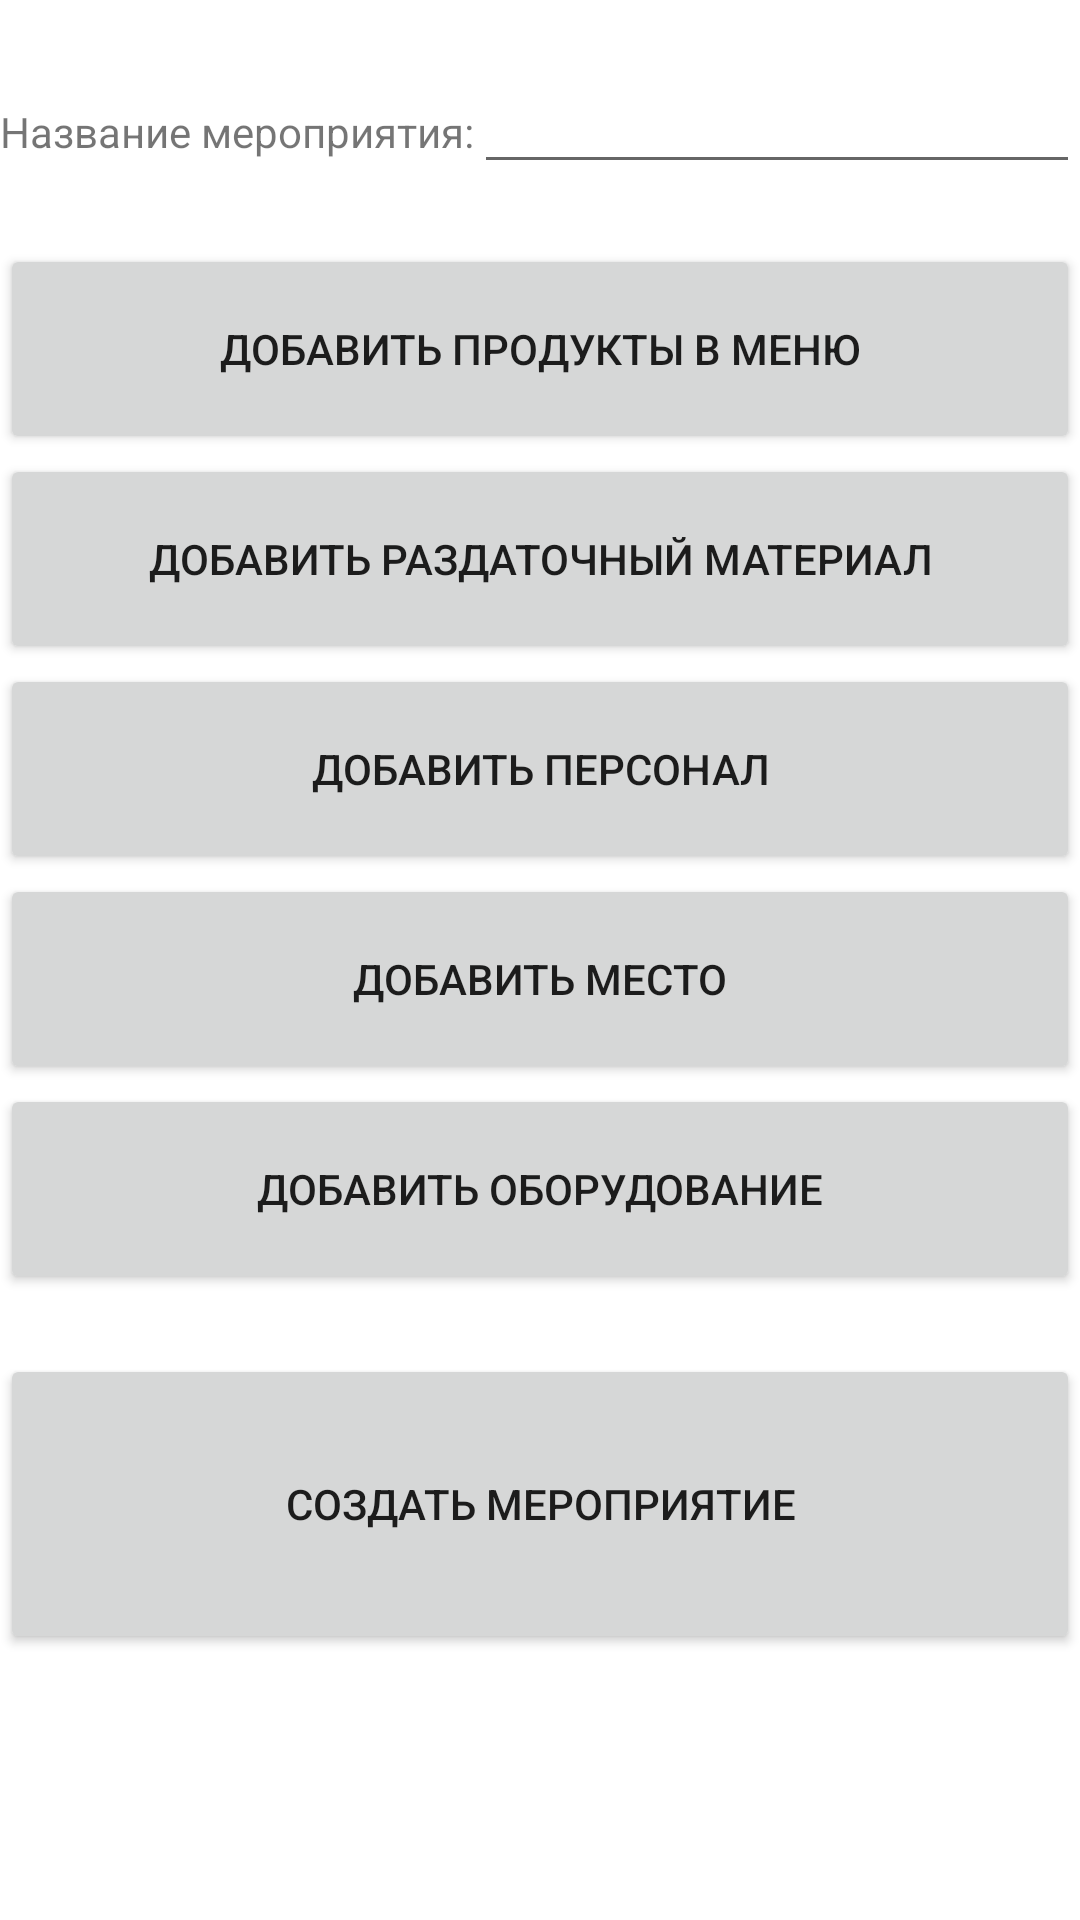

Produce the Android XML layout that renders to this screen, including the resource entries it uses.
<!-- AndroidManifest.xml: application theme Theme.EventCalculator -->
<!-- res/layout/activity_event.xml -->
<?xml version="1.0" encoding="utf-8"?>
<LinearLayout
    xmlns:android="http://schemas.android.com/apk/res/android"
    xmlns:app="http://schemas.android.com/apk/res-auto"
    xmlns:tools="http://schemas.android.com/tools"
    android:layout_width="match_parent"
    android:layout_height="match_parent"
    tools:context=".activities.Event"
    android:orientation="vertical"
    android:layout_marginLeft="10dp"
    android:layout_marginRight="10dp">

    <LinearLayout
        android:layout_width="match_parent"
        android:layout_height="wrap_content"
        android:orientation="horizontal"
        android:layout_marginTop="20dp">
        <TextView
            android:id="@+id/textView_EventName"
            android:layout_width="wrap_content"
            android:layout_height="wrap_content"
            android:text="@string/textView_EventName"/>

        <EditText
            android:id="@+id/editText_EventName"
            android:layout_width="match_parent"
            android:layout_height="wrap_content"/>

    </LinearLayout>

    <Button
        android:id="@+id/buttonAddProducts"
        android:layout_width="match_parent"
        android:layout_marginTop="20dp"
        android:layout_height="70dp"
        android:text="@string/buttonAddProducts_text"/>

    <Button
        android:id="@+id/buttonAddHandouts"
        android:layout_width="match_parent"
        android:layout_height="70dp"
        android:text="@string/buttonAddHandouts_text" />
    <Button
        android:id="@+id/buttonAddPersonal"
        android:layout_width="match_parent"
        android:layout_height="70dp"
        android:text="@string/buttonAddPersonal_text"/>

    <Button
        android:id="@+id/buttonAddPremises"
        android:layout_width="match_parent"
        android:layout_height="70dp"
        android:text="@string/buttonAddPremises_text" />
    <Button
        android:id="@+id/buttonAddEquipments"
        android:layout_width="match_parent"
        android:layout_height="70dp"
        android:text="@string/buttonAddEquipments_text"/>

    <Button
        android:id="@+id/buttonCreateEvent"
        android:layout_marginTop="20dp"
        android:layout_width="match_parent"
        android:layout_height="100dp"
        android:text="@string/buttonCreateEvent_text"/>

</LinearLayout>
<!-- resources referenced by this layout -->
<resources>
  <string name="buttonAddEquipments_text">Добавить оборудование</string>
  <string name="buttonAddHandouts_text">Добавить раздаточный материал</string>
  <string name="buttonAddPersonal_text">Добавить персонал</string>
  <string name="buttonAddPremises_text">Добавить место</string>
  <string name="buttonAddProducts_text">Добавить продукты в меню</string>
  <string name="buttonCreateEvent_text">Создать мероприятие</string>
  <string name="textView_EventName">Название мероприятия: </string>
  <style name="Theme.EventCalculator" parent="Theme.MaterialComponents.DayNight.DarkActionBar">
          
          <item name="colorPrimary">@color/purple_500</item>
          <item name="colorPrimaryVariant">@color/purple_700</item>
          <item name="colorOnPrimary">@color/white</item>
          
          <item name="colorSecondary">@color/teal_200</item>
          <item name="colorSecondaryVariant">@color/teal_700</item>
          <item name="colorOnSecondary">@color/black</item>
          
          <item name="android:statusBarColor" tools:targetApi="l">?attr/colorPrimaryVariant</item>
          
      </style>
  <!-- not gathered from this repository: default colours our renderer supplied (Android Studio template values) -->
  <color name="purple_500">#FF6200EE</color>
  <color name="purple_700">#FF3700B3</color>
  <color name="teal_200">#FF03DAC5</color>
  <color name="teal_700">#FF018786</color>
  <color name="black">#FF000000</color>
  <color name="white">#FFFFFFFF</color>
</resources>
